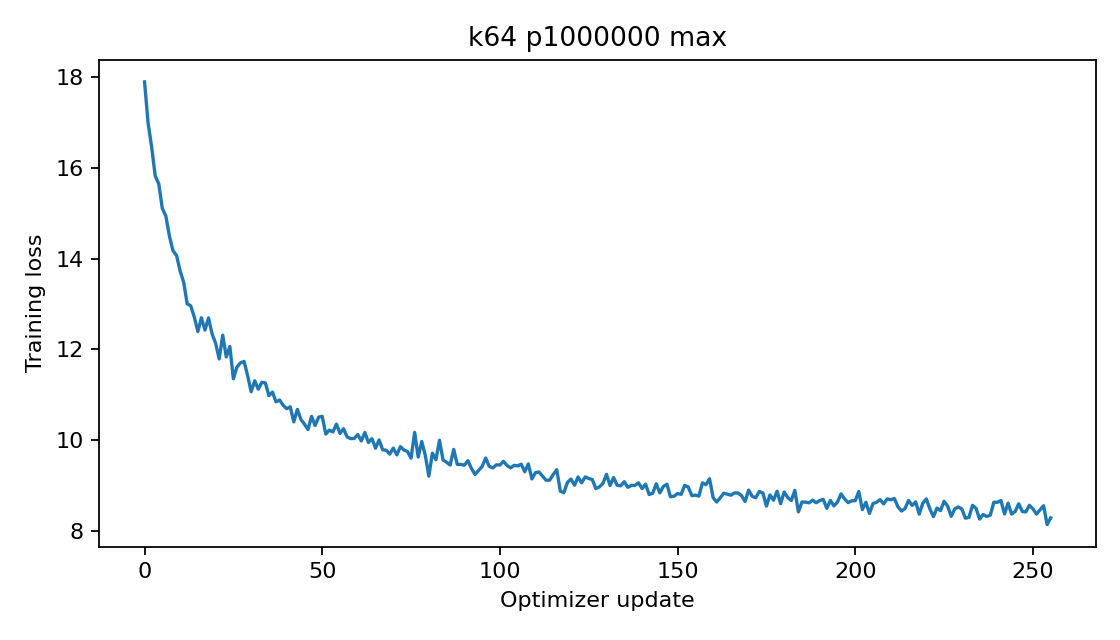

The data file committed next to this chart (first rows):
epoch, step, train_loss
0, 0, 17.9
0, 1, 16.99
0, 2, 16.46
0, 3, 15.82
0, 4, 15.65
0, 5, 15.11
0, 6, 14.94
0, 7, 14.5
0, 8, 14.17
0, 9, 14.07
0, 10, 13.73
0, 11, 13.48
0, 12, 13.01
0, 13, 12.96
0, 14, 12.71
0, 15, 12.39
0, 16, 12.7
0, 17, 12.42
0, 18, 12.69
0, 19, 12.34
0, 20, 12.14
0, 21, 11.79
0, 22, 12.31
0, 23, 11.83
0, 24, 12.06
0, 25, 11.35
0, 26, 11.61
0, 27, 11.7
0, 28, 11.73
0, 29, 11.42
0, 30, 11.07
0, 31, 11.31
0, 32, 11.12
0, 33, 11.27
0, 34, 11.26
0, 35, 10.98
0, 36, 11.06
0, 37, 10.84
0, 38, 10.88
0, 39, 10.77
0, 40, 10.69
0, 41, 10.73
0, 42, 10.4
0, 43, 10.68
0, 44, 10.46
0, 45, 10.35
0, 46, 10.23
0, 47, 10.52
0, 48, 10.32
0, 49, 10.51
0, 50, 10.52
0, 51, 10.13
0, 52, 10.22
0, 53, 10.18
0, 54, 10.35
0, 55, 10.15
0, 56, 10.25
0, 57, 10.07
0, 58, 10.03
0, 59, 10.04
... 196 more rows
